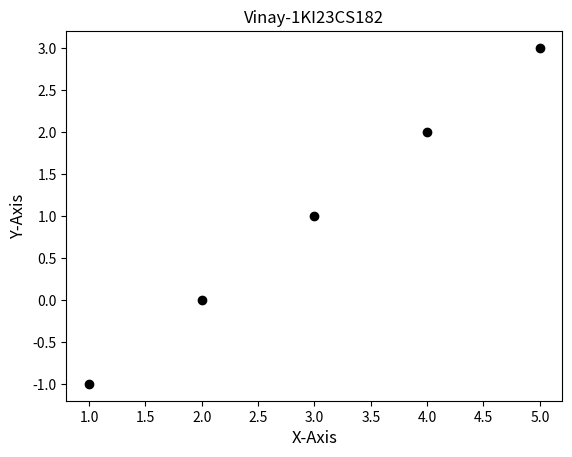

This chart was generated by the following Python code:
import matplotlib.pyplot as plt
x=[1,2,3,4,5]
y=[-1,0,1,2,3]
plt.scatter(x,y,color='black')
plt.xlabel("X-Axis",fontsize=12)
plt.ylabel("Y-Axis",fontsize=12)
plt.title("Vinay-1KI23CS182")
plt.show()